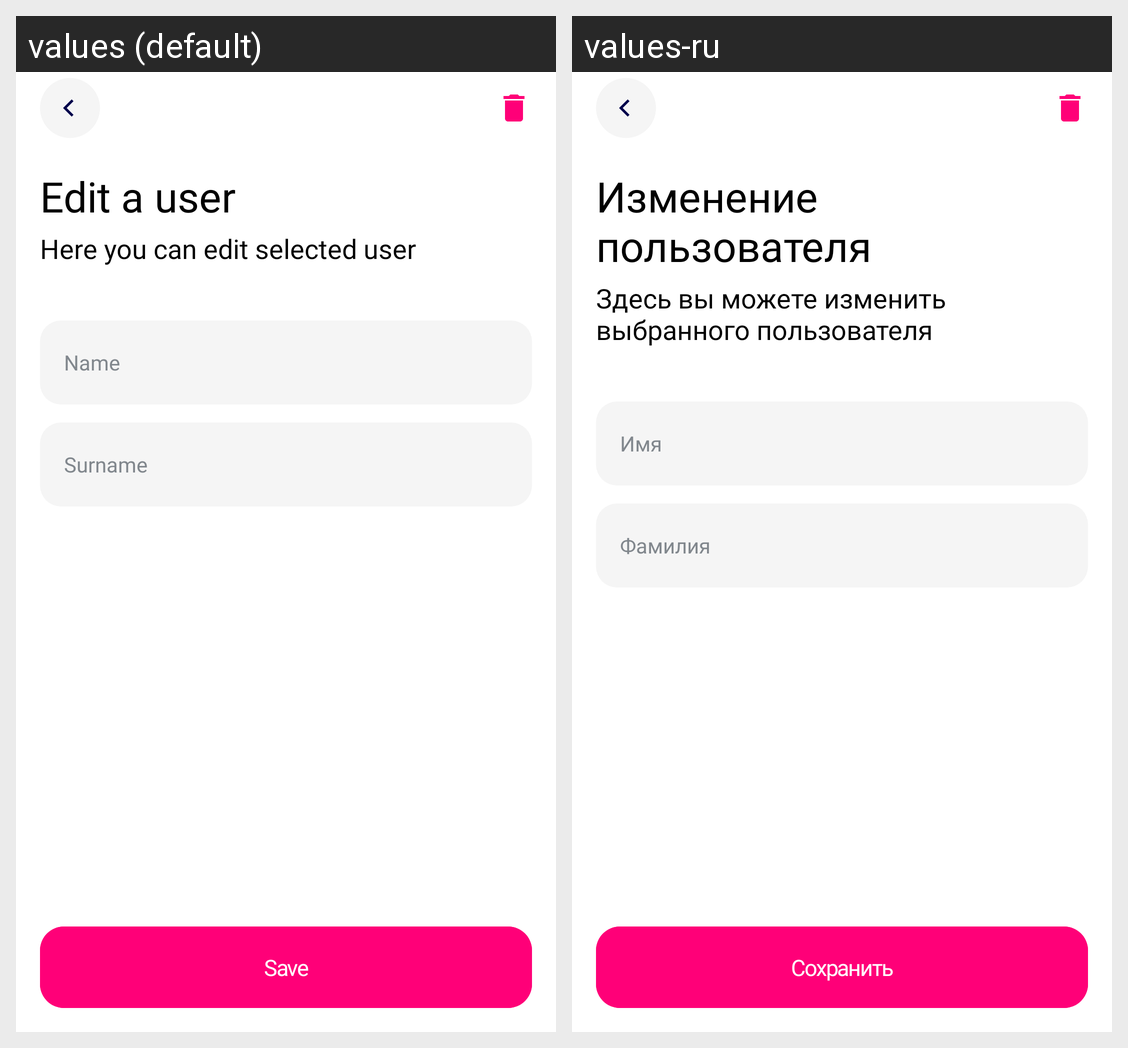

This grid shows one Android layout under two languages. Give, for every string resource on the screen, its name, the default text and each shown locale's text.
Android screen res/layout/fragment_edit_user.xml rendered under 2 locales, left to right: values (default), values-ru. Device: Nexus 5 (rendered at 1080×1920; each locale shown at half size, 540×960, under a caption strip naming it); theme Theme.UserSystem.
Strings drawn on this screen, with the default value and each locale's value (text and hints the layout hard-codes, and strings that could not be matched under every locale, appear in the picture but are not listed):

edit_title
  values: Edit a user
  values-ru: Изменение
      пользователя

edit_description
  values: Here you can edit selected user
  values-ru: Здесь вы можете изменить выбранного пользователя

name
  values: Name
  values-ru: Имя

surname
  values: Surname
  values-ru: Фамилия

save
  values: Save
  values-ru: Сохранить
